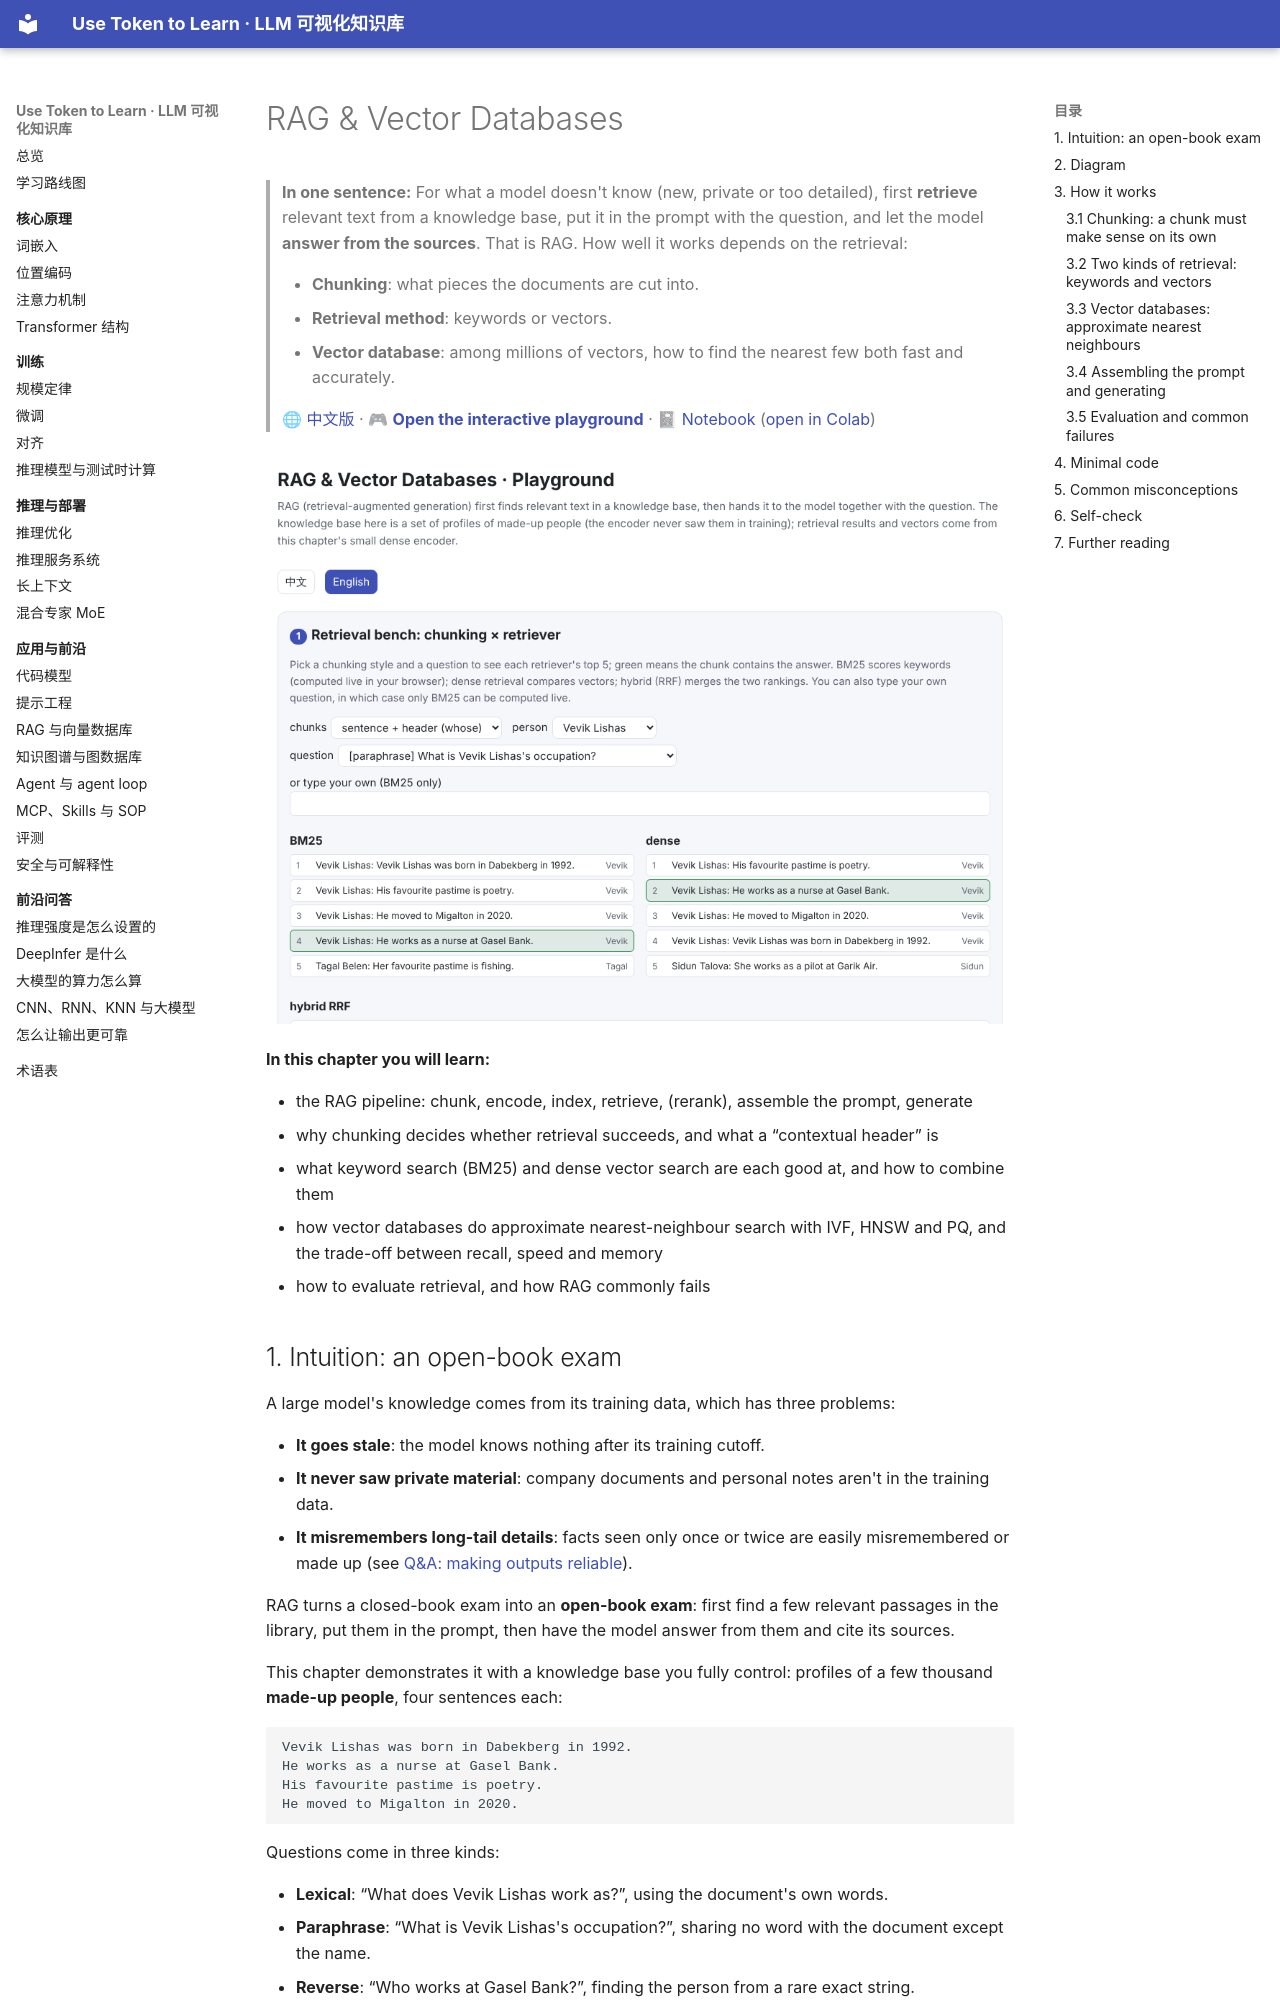

repository: BaiYuBY/use_token_to_learn · page: 19-rag/README.en.html · generator: mkdocs

# RAG & Vector Databases

> **In one sentence:** For what a model doesn't know (new, private or too detailed), first **retrieve** relevant text from a knowledge base, put it in the prompt with the question, and let the model **answer from the sources**. That is RAG. How well it works depends on the retrieval:
>
> - **Chunking**: what pieces the documents are cut into.
> - **Retrieval method**: keywords or vectors.
> - **Vector database**: among millions of vectors, how to find the nearest few both fast and accurately.
>
> 🌐 [中文版](README.md) · 🎮 **[Open the interactive playground](interactive/rag.html?lang=en)** · 📓 [Notebook](19-rag.ipynb) ([open in Colab](https://colab.research.google.com/github/BaiYuBY/use_token_to_learn/blob/main/docs/19-rag/19-rag.ipynb))

[![Interactive playground preview](assets/interactive-preview.en.png)](interactive/rag.html?lang=en)

**In this chapter you will learn:**

- the RAG pipeline: chunk, encode, index, retrieve, (rerank), assemble the prompt, generate
- why chunking decides whether retrieval succeeds, and what a “contextual header” is
- what keyword search (BM25) and dense vector search are each good at, and how to combine them
- how vector databases do approximate nearest-neighbour search with IVF, HNSW and PQ, and the trade-off between recall, speed and memory
- how to evaluate retrieval, and how RAG commonly fails

## 1. Intuition: an open-book exam

A large model's knowledge comes from its training data, which has three problems:

- **It goes stale**: the model knows nothing after its training cutoff.
- **It never saw private material**: company documents and personal notes aren't in the training data.
- **It misremembers long-tail details**: facts seen only once or twice are easily misremembered or made up (see [Q&A: making outputs reliable](../qa/reliability.en.md)).

RAG turns a closed-book exam into an **open-book exam**: first find a few relevant passages in the library, put them in the prompt, then have the model answer from them and cite its sources.

This chapter demonstrates it with a knowledge base you fully control: profiles of a few thousand **made-up people**, four sentences each:

```text
Vevik Lishas was born in Dabekberg in 1992.
He works as a nurse at Gasel Bank.
His favourite pastime is poetry.
He moved to Migalton in 2020.
```

Questions come in three kinds:

- **Lexical**: “What does Vevik Lishas work as?”, using the document's own words.
- **Paraphrase**: “What is Vevik Lishas's occupation?”, sharing no word with the document except the name.
- **Reverse**: “Who works at Gasel Bank?”, finding the person from a rare exact string.

The dense encoder was trained on a different set of people; it never saw the 300 test people.
